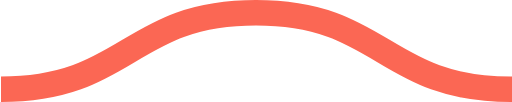
t = 0.00 s
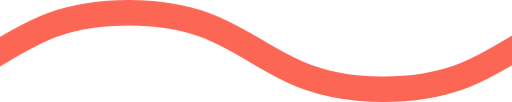
t = 0.08 s
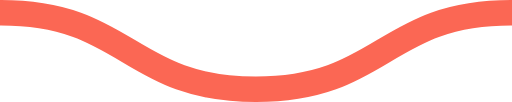
t = 0.15 s
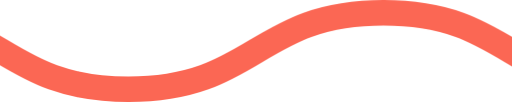
t = 0.23 s

The animated SVG that drew these frames (rendered in a browser with its animation timeline set to each time). Animation: 1 CSS @keyframes rule; one cycle of 0.30 s, repeats indefinitely.

<svg xmlns="http://www.w3.org/2000/svg" xmlns:xlink="http://www.w3.org/1999/xlink" xmlns:ev="http://www.w3.org/2001/xml-events" viewBox="0 0 20 4">

    <path fill="none" stroke="#FB6754" stroke-width="1" class="st0" d="M0,3.5 c 5,0, 5, -3, 10, -3 s 5,3, 10, 3 c 5,0, 5, -3, 10, -3 s 5,3, 10, 3" />

        <style type="text/css">
        .st0 {
            animation: shift 0.3s linear infinite;
        }
        @keyframes shift {
            from {
                transform: translateX(0);
            }
            to {
                transform: translateX(-20px);
            }
        }
        </style>
</svg>
